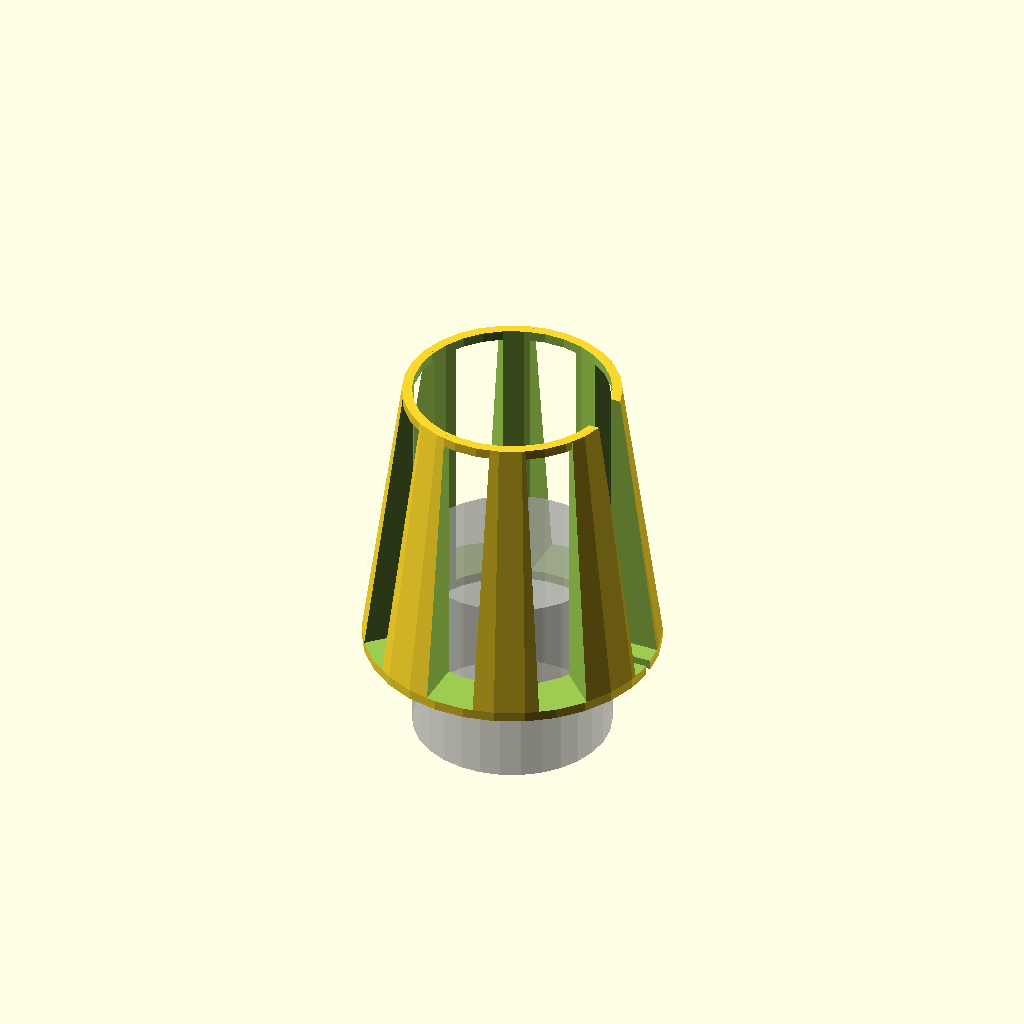
Cell 1: the model at its default parameters.
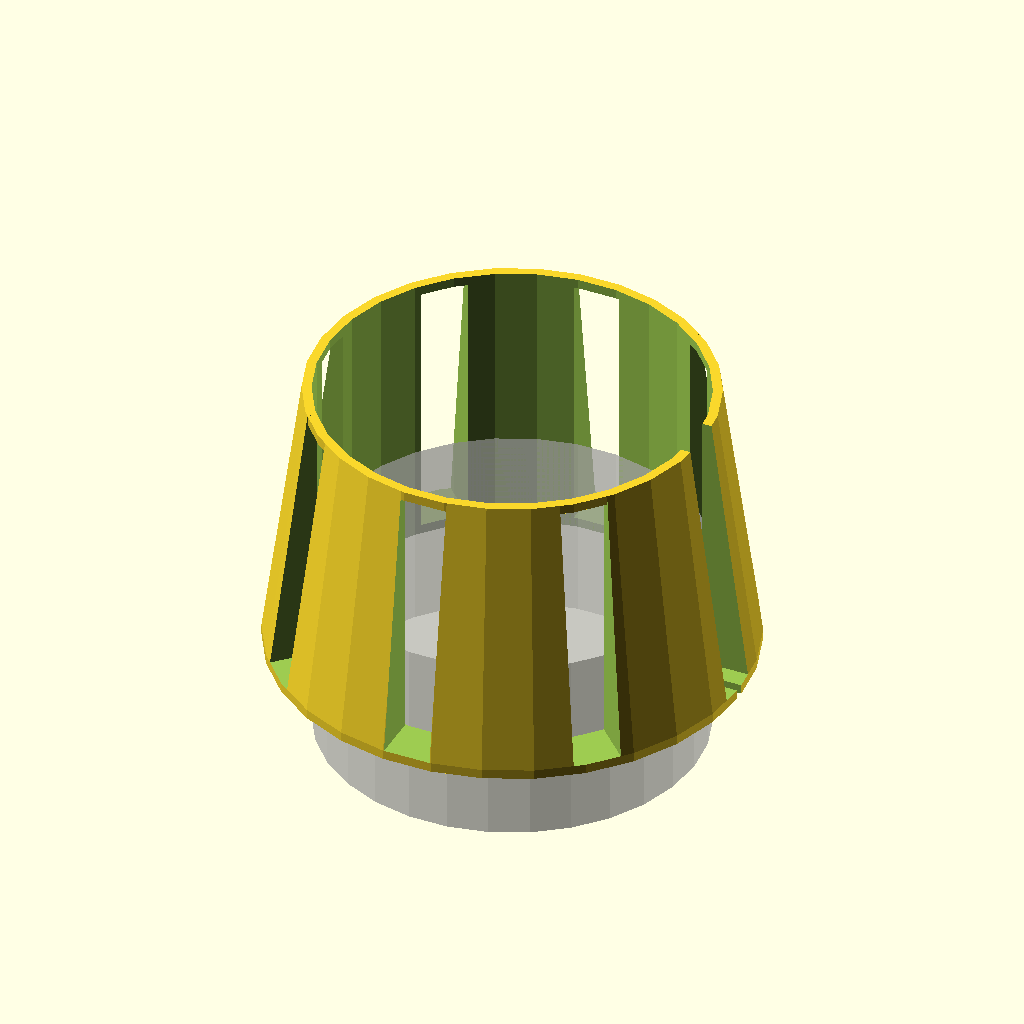
Cell 2 — inner set to 40, the other parameters unchanged.
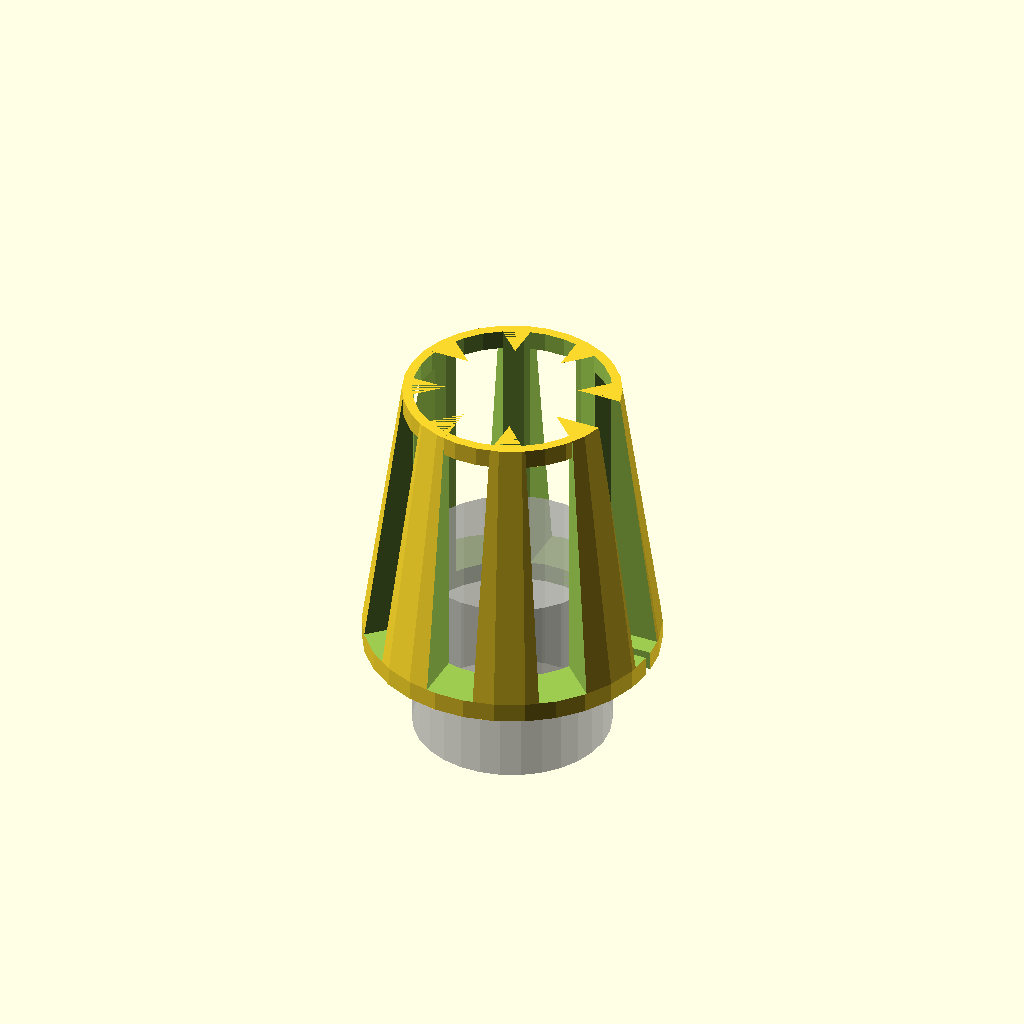
Cell 3 — thickness set to 2, the other parameters unchanged.
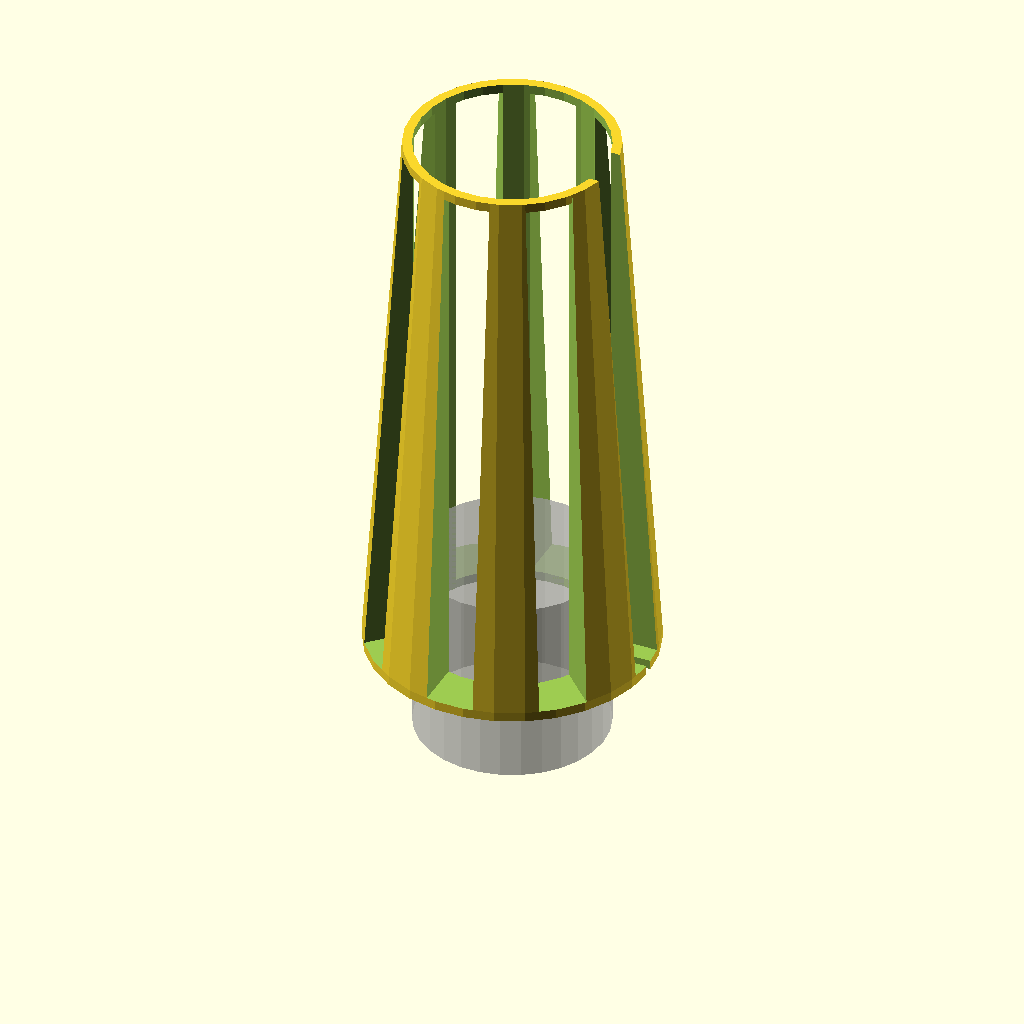
Cell 4 — height set to 60, the other parameters unchanged.
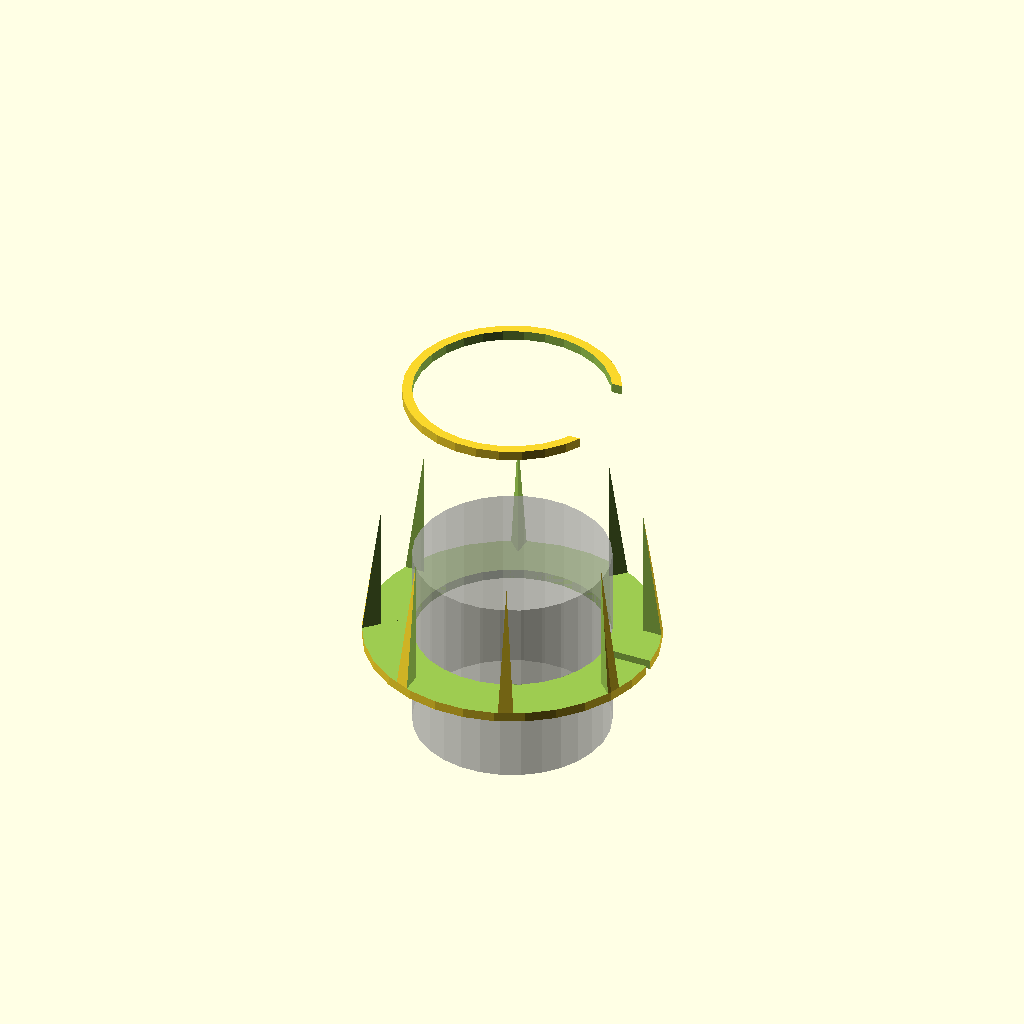
Cell 5: the same model with flexcut = 10.
All cells are drawn from one camera (rotation 55°, 0°, 25°, orthographic, colour scheme Cornfield), so only the parameter changes between them.
OpenSCAD source file GlowRing/GlowRingFlat.scad:
/* Glow Ring Flat (Brian Khuu 2018) (Use with glow in the dark filament) */

// Diameter Of Object To Wrap
inner = 20;

// thickness
thickness = 1;
height = 30;

// Cutout Size
cutout = 1;

// Flex Cuts
flexcut = 5;

/* Calc */
outer = inner+10;

/* Object */
union()
{
translate([0  , 0  , height-thickness]){
  difference()
  {
    cylinder(r=(inner+2)/2, h=thickness);
    translate([0  , 0  ,-thickness/2])
      cylinder(r=(inner+2)/2 - 1, h=thickness*2);
    translate([0, -flexcut/2, -thickness/2])cube([inner+thickness+10, flexcut, thickness*2]);
  }
}

difference()
{
  hull()
  {
    /* Main Disc */
    cylinder(r=outer/2, h=thickness);

    /* Side Lip */
    cylinder(r=(inner+2)/2, h=height);
  }
  
  /* Main Disc */
    translate([0  , 0  , -thickness/2])cylinder(r=inner/2, h=(height+1));
    translate([0  , -cutout/2  , -thickness/2])cube([inner/2+10, cutout, (height+1)]);

  /* Side Lip */
    rotate(0)
    translate([-inner/2 -thickness -4 , -flexcut/2, thickness])cube([inner+thickness+10, flexcut, height+1]);

    rotate(90)
    translate([-inner/2 -thickness -4 , -flexcut/2, thickness])cube([inner+thickness+10, flexcut, height+1]);
  
    rotate(45)
    translate([-inner/2 -thickness -4 , -flexcut/2, thickness])cube([inner+thickness+10, flexcut, height+1]);


    rotate(90+45)
    translate([-inner/2 -thickness -4 , -flexcut/2, thickness])cube([inner+thickness+10, flexcut, height+1]);
}
}

/* Cylinder To Wrap Around */
translate([0, 0, -10])
%cylinder(r=inner/2, h=20);
Customizer parameters (derived from the source; name, type, default, range or options):
inner: number, default 20
thickness: number, default 1
height: number, default 30
cutout: number, default 1
flexcut: number, default 5
